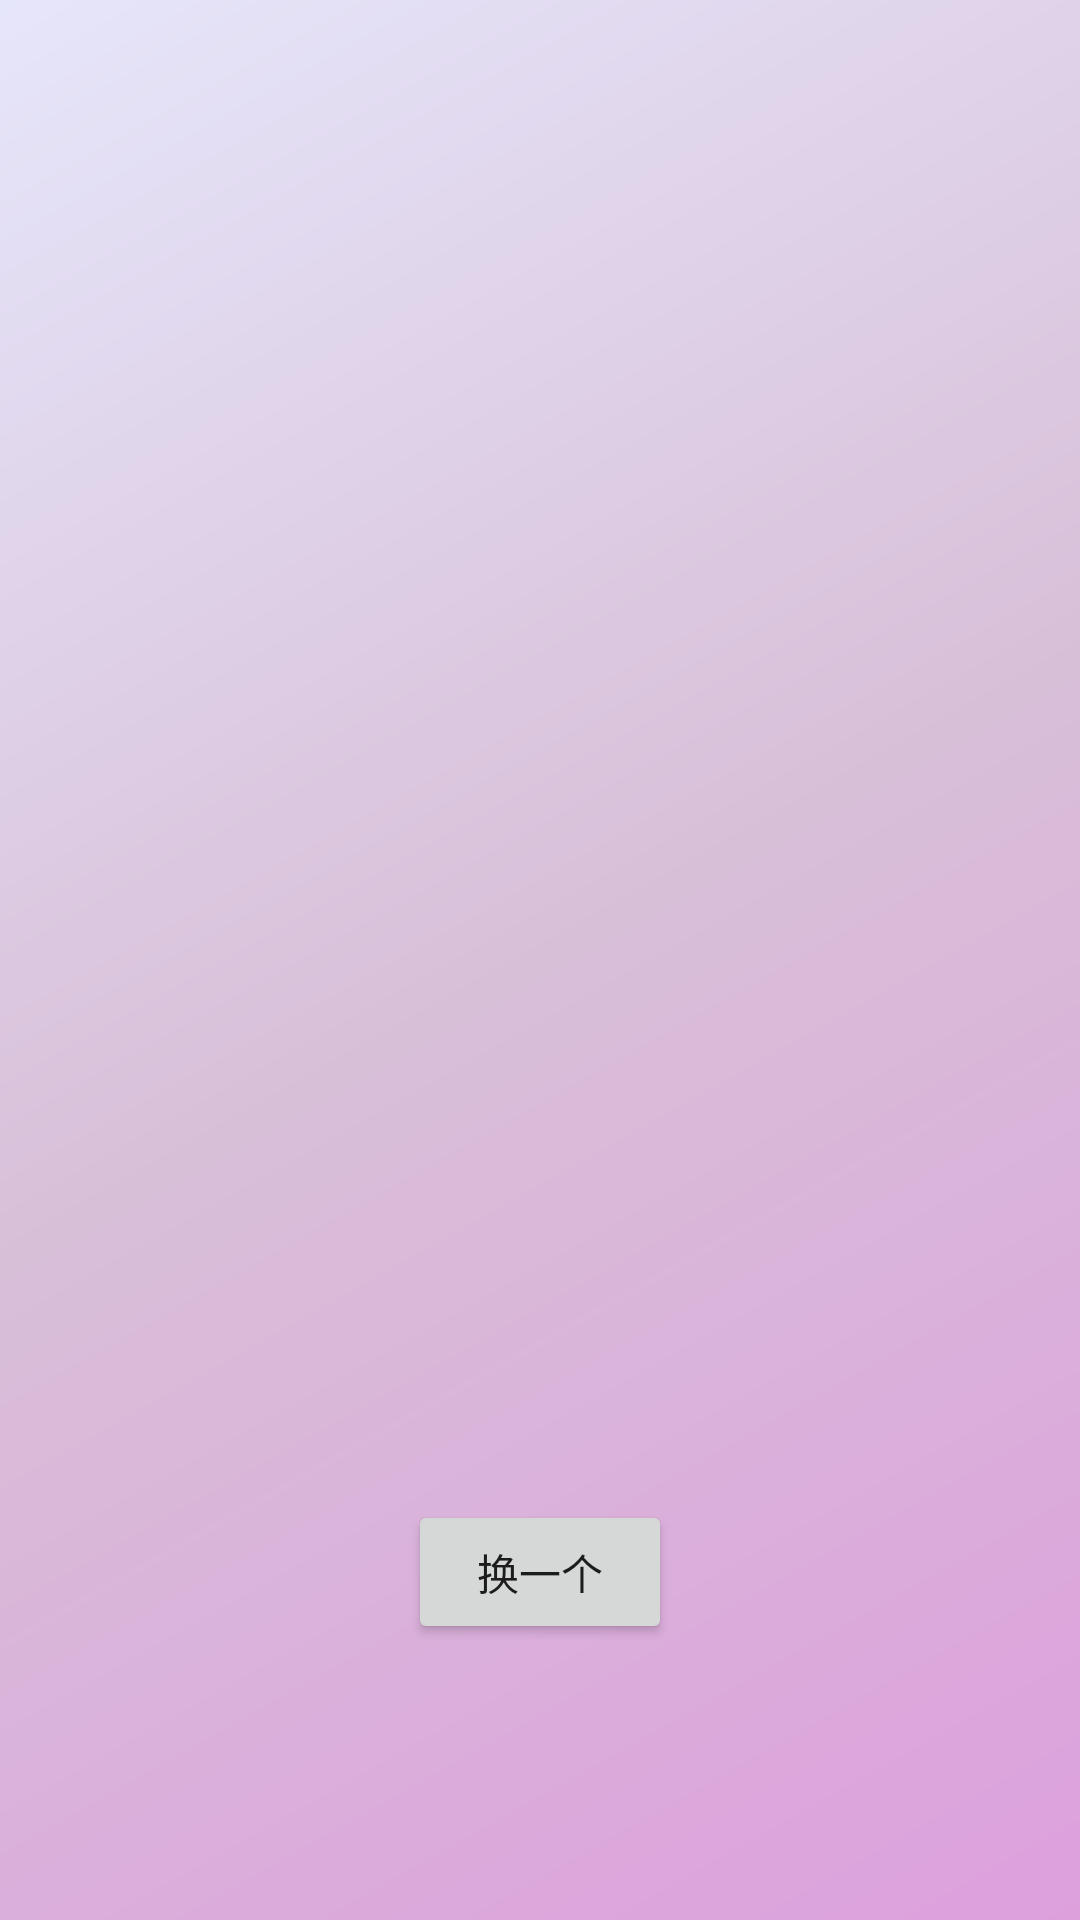

Reconstruct the res/layout file that produces this screen, plus the resources it refers to.
<!-- AndroidManifest.xml: application theme Theme.EatingHelper -->
<!-- res/layout/four_person_menu.xml -->
<androidx.constraintlayout.widget.ConstraintLayout xmlns:android="http://schemas.android.com/apk/res/android"
    xmlns:app="http://schemas.android.com/apk/res-auto"
    xmlns:tools="http://schemas.android.com/tools"
    android:layout_width="match_parent"
    android:layout_height="match_parent"
    android:background="@drawable/four_person_gradient_background"
    tools:context=".activity.OnePersonMenuActivity">

    <LinearLayout
        android:layout_width="match_parent"
        android:layout_height="500dp"
        android:layout_marginLeft="20dp"
        android:layout_marginTop="20dp"
        android:layout_marginRight="20dp"
        android:orientation="horizontal"
        android:padding="8dp"
        android:background="@android:color/transparent"
        app:layout_constraintTop_toTopOf="parent"
        tools:ignore="MissingConstraints,NotSibling">

        <ListView
            android:id="@+id/list_view_four_person_menu"
            android:layout_width="match_parent"
            android:layout_height="match_parent"
            android:divider="@android:color/transparent"
            android:dividerHeight="8dp"
            android:background="@android:color/transparent"
            android:clipToPadding="false"
            android:padding="4dp" />

    </LinearLayout>

    <Button
        android:id="@+id/button_random_four_person_menu"
        android:layout_width="wrap_content"
        android:layout_height="wrap_content"
        android:layout_marginBottom="92dp"
        android:text="换一个"
        app:layout_constraintBottom_toBottomOf="parent"
        app:layout_constraintEnd_toEndOf="parent"
        app:layout_constraintStart_toStartOf="parent" />

</androidx.constraintlayout.widget.ConstraintLayout>
<!-- resources referenced by this layout -->
<resources>
  <!-- drawable four_person_gradient_background (drawable) -->
  <?xml version="1.0" encoding="utf-8"?>
  <shape xmlns:android="http://schemas.android.com/apk/res/android">
      <gradient
          android:angle="135"
          android:startColor="#DDA0DD"
          android:centerColor="#D8BFD8"
          android:endColor="#E6E6FA"
          android:type="linear" />
  </shape>
  <style name="Theme.EatingHelper" parent="Theme.MaterialComponents.DayNight.DarkActionBar">
          
          <item name="colorPrimary">@color/mint_green</item>
          <item name="colorPrimaryVariant">@color/soft_green</item>
          <item name="colorOnPrimary">@color/white</item>
          
          <item name="colorSecondary">@color/teal_200</item>
          <item name="colorSecondaryVariant">@color/teal_700</item>
          <item name="colorOnSecondary">@color/black</item>
          
          <item name="android:statusBarColor" tools:targetApi="l">?attr/colorPrimaryVariant</item>
          
      </style>
  <color name="mint_green">#A8E6CF</color>
  <color name="soft_green">#88D8B0</color>
  <color name="white">#FFFFFFFF</color>
  <color name="teal_200">#FF03DAC5</color>
  <color name="teal_700">#FF018786</color>
  <color name="black">#FF000000</color>
</resources>
